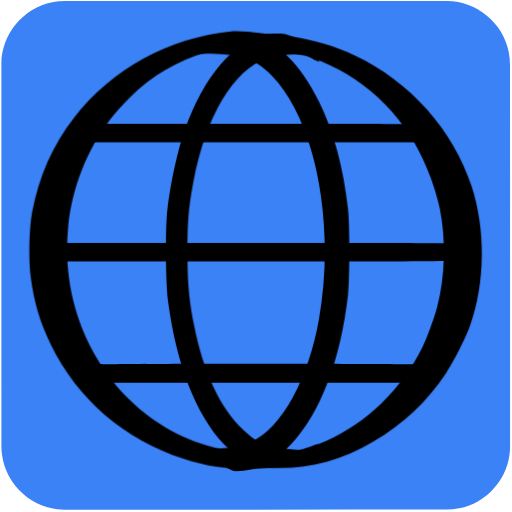
t = 0.00 s
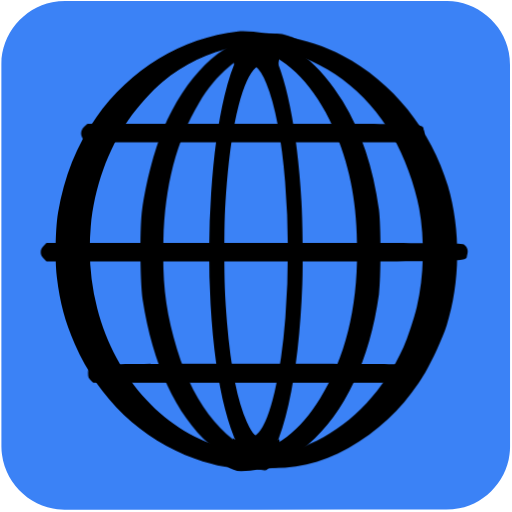
t = 0.04 s
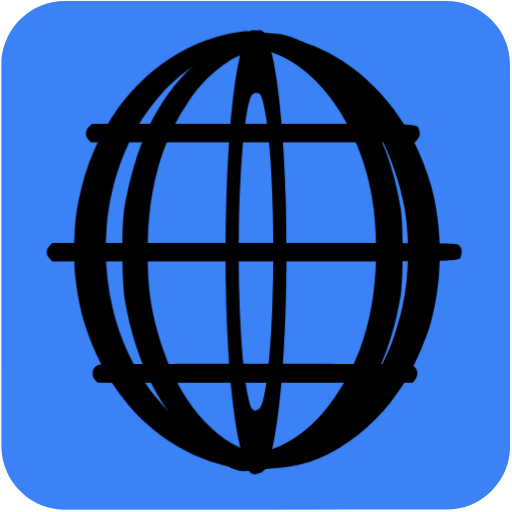
t = 0.07 s
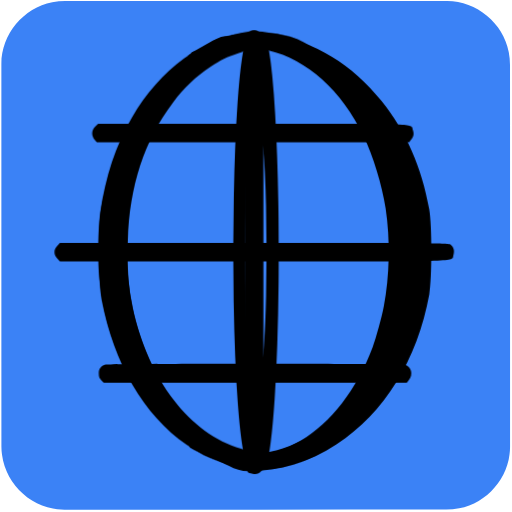
t = 0.10 s
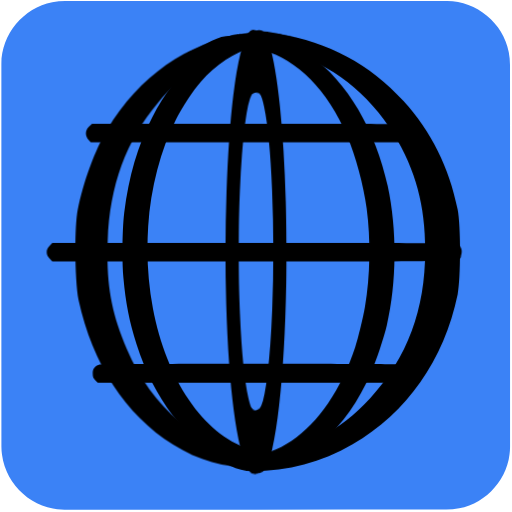
t = 0.14 s
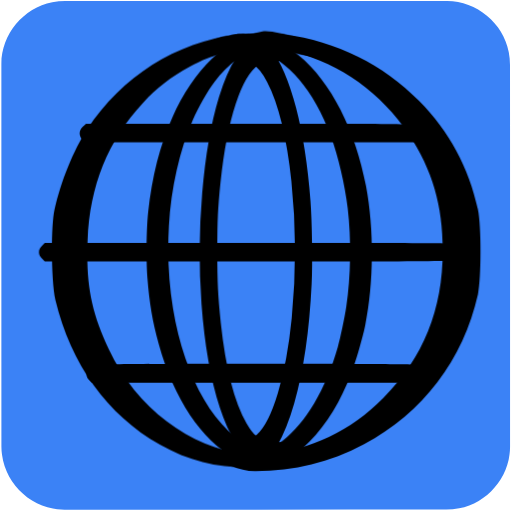
t = 0.17 s

The animated SVG that drew these frames (rendered in a browser with its animation timeline set to each time). Animation: 14 CSS @keyframes rules; one cycle of 0.20 s, repeats indefinitely.

<svg id="world" xmlns="http://www.w3.org/2000/svg" viewBox="0 0 500 500" width="500" height="500" shape-rendering="geometricPrecision" text-rendering="geometricPrecision">
  <style>
    @keyframes world_line1_animation__ts{0%,to{transform:translate(246.924172px,129.92035px) scale(1,1)}50%{transform:translate(246.924172px,129.92035px) scale(.9,1)}}@keyframes world_line2_animation__ts{0%,to{transform:translate(248.290036px,246.261899px) scale(1,1)}50%{transform:translate(248.290036px,246.261899px) scale(.9,1)}}@keyframes world_line3_animation_f_o{0%,35%,65%,to{fill-opacity:0}45%,55%{fill-opacity:1}}@keyframes world_line4_animation__ts{0%,to{transform:translate(249.069677px,364.462559px) scale(1,1)}50%{transform:translate(249.069677px,364.462559px) scale(.9,1)}}@keyframes world_line5_animation__ts{0%{transform:translate(298px,243.927345px) scale(1,1)}to{transform:translate(298px,243.927345px) scale(.5,1)}}@keyframes world_line6_animation1__to{0%,25%{transform:translate(240.412147px,305.907711px)}50%{transform:translate(240.412147px,293.907711px)}75%,to{transform:translate(240.412147px,305.522139px)}}@keyframes world_line6_animation2__ts{0%,to{transform:scale(1,1.25)}25%,75%{transform:scale(.25,1.25)}50%{transform:scale(.1,1)}}@keyframes world_line6_animation3_s_w{0%,to{stroke-width:0}25%,75%{stroke-width:20}50%{stroke-width:100}}@keyframes world_line7_animation1__to{0%,25%{transform:translate(259.552204px,307.410952px)}50%{transform:translate(259.552204px,295.410952px)}75%,to{transform:translate(259.552204px,307.399054px)}}@keyframes world_line7_animation2__ts{0%,to{transform:scale(1,1.25)}25%,75%{transform:scale(.25,1.25)}50%{transform:scale(.1,1)}}@keyframes world_line7_animation3_s_w{0%,to{stroke-width:0}25%,75%{stroke-width:20}50%{stroke-width:100}}@keyframes world_line8_animation__ts{0%{transform:translate(213px,246.186959px) scale(1,1)}80%,to{transform:translate(213px,246.186959px) scale(2,1)}}@keyframes world_line9_animation__ts{0%{transform:translate(218px,247.460563px) scale(1,1)}to{transform:translate(218px,247.460563px) scale(.5,1)}}@keyframes world_line10_animation__ts{0%{transform:translate(293px,246.740132px) scale(1,1)}to{transform:translate(293px,246.740132px) scale(2,1)}}#world{pointer-events:all}#world:hover #world_line1_animation{animation:world_line1_animation__ts 200ms linear infinite normal forwards}#world:hover #world_line2_animation{animation:world_line2_animation__ts 200ms linear infinite normal forwards}#world:hover #world_line3_animation{animation:world_line3_animation_f_o 200ms linear infinite normal forwards}#world:hover #world_line4_animation{animation:world_line4_animation__ts 200ms linear infinite normal forwards}#world:hover #world_line5_animation{animation:world_line5_animation__ts 200ms linear infinite normal forwards}#world:hover #world_line6_animation1{animation:world_line6_animation1__to 200ms linear infinite normal forwards}#world:hover #world_line6_animation2{animation:world_line6_animation2__ts 200ms linear infinite normal forwards}#world:hover #world_line6_animation3{animation:world_line6_animation3_s_w 200ms linear infinite normal forwards}#world:hover #world_line7_animation1{animation:world_line7_animation1__to 200ms linear infinite normal forwards}#world:hover #world_line7_animation2{animation:world_line7_animation2__ts 200ms linear infinite normal forwards}#world:hover #world_line7_animation3{animation:world_line7_animation3_s_w 200ms linear infinite normal forwards}#world:hover #world_line8_animation{animation:world_line8_animation__ts 200ms linear infinite normal forwards}#world:hover #world_line9_animation{animation:world_line9_animation__ts 200ms linear infinite normal forwards}#world:hover #world_line10_animation{animation:world_line10_animation__ts 200ms linear infinite normal forwards}
  </style>
  <g id="background">
    <path id="square" d="M498.1 249.4v186.99c0 28.57-21.55 54.69-49.69 60.04-4.16.79-8.46 1.24-12.69 1.24-124.24.07-248.48.05-372.72.05-30.45 0-57.04-23.36-61.03-53.67-.35-2.67-.59-5.39-.59-8.08-.04-124.55-.03-249.11-.03-373.66 0-28.58 21.56-54.7 49.69-60.04 4.16-.79 8.46-1.24 12.69-1.24C188.08.97 312.42.98 436.77.98c28.57 0 54.73 21.58 60.04 49.69.79 4.16 1.24 8.46 1.24 12.69.07 62.01.05 124.03.05 186.04z" fill="#3B82F6" stroke="none" stroke-width="1"/>
  </g>
  <g id="world_line1_animation" transform="translate(246.924 129.92)">
    <path id="world_line1" d="M57.433 220.457c-4.1 3.4-4.4 9.2-.6 12.9l2.4 2.5h338.8l2-2.3c2.9-3.2 3.5-5.6 2.2-9.4-2.2-6.8 10.7-6.3-174.3-6.3h-167.4z" transform="translate(-228.523 -226.853)" fill="#000" stroke="none" stroke-width=".1"/>
  </g>
  <g id="world_line2_animation" transform="translate(248.29 246.262)">
    <path id="world_line2" d="M16.043 337.09c-2 2-2.9 3.9-2.9 6.1 0 2.2.9 4.1 2.9 6.1l2.9 2.9h210.2c232.1 0 214.7.5 216.9-6.3 1.4-4.1.3-7.8-3.1-10.1-2-1.5-21.4-1.6-213.1-1.6h-210.9z" transform="translate(-229.89 -343.195)" fill="#000" stroke="none" stroke-width=".1"/>
  </g>
  <path id="world_line3_animation" d="M16.043 337.09c-2 2-2.9 3.9-2.9 6.1 0 2.2.9 4.1 2.9 6.1l2.9 2.9h210.2c232.1 0 214.7.5 216.9-6.3 1.4-4.1.3-7.8-3.1-10.1-2-1.5-21.4-1.6-213.1-1.6h-210.9z" transform="rotate(90 287.556 303.929)" fill="#000" fill-opacity="0" stroke="none" stroke-width=".1"/>
  <g id="world_line4_animation" transform="translate(249.07 364.463)">
    <path id="world_line4" d="M67.743 453.095c-4.7 1.5-6.6 3.9-6.6 8.5 0 3.2.6 4.7 2.6 6.6l2.6 2.4h329l2.4-2.8c4.6-5.4 2.5-12.8-4.4-14.7-4.6-1.2-321.3-1.2-325.6 0z" transform="translate(-230.669 -461.395)" fill="#000" stroke="none" stroke-width=".1"/>
  </g>
  <g id="world_line5_animation" transform="translate(298 243.927)">
    <path id="world_line5" d="M207.524 127.529c-60.8 6.2-116.5 36.8-153.2 84.2-21.1 27.3-34.3 57.3-41 92.7-2.9 15.4-3.6 47.5-1.3 63.5 3.5 25.5 8.7 43 19.4 65 26.1 53.7 71.8 93.1 129.6 111.8 23.1 7.5 40.4 10.1 67 10.1 30.3 0 53.343-11.472 80.443-21.872 9.4-3.6 9.6-3.7 8.7-4.6-.4-.4-1.3-.2-2 .5-.8.6-2.5 1-3.8.9-1.3 0-4.2.4-6.5 1-8.6 2.5-23.643 10.672-42.843 9.672-48-2.5-54.3-3-65.5-5.4-66.3-14-121.1-67.3-141-137.1-7.3-25.7-9.6-52.4-6.9-80.1 3.6-37.4 18.4-75 41-104.4 9-11.7 25.7-28.5 36.4-36.5 22.9-17.2 50.5-29.2 77.5-33.9 11.4-2 57.743 6.505 73.243 7.405 5.8.3 14.3 1.6 18.8 2.7 5.3 1.3 8.7 1.7 9.3 1.1 2-2-26.8-18.977-45.8-21.877-13.2-1.9-39.143-6.128-51.543-4.828z" transform="translate(-280 -340.86)" fill="#000" stroke="none" stroke-width=".1"/>
  </g>
  <g id="world_line6_animation1" transform="translate(240.412 305.908)">
    <g id="world_line6_animation2" transform="scale(1 1.25)">
      <path id="world_line6_animation3" d="M20.06-209.09c-23.8 4.866-46 18.897-63.3 43.689-27.6 39.62-39.5 101.794-30.2 157.247 10.7 63.64 44.003 106.075 87.303 118.896 6 1.853 7.598 4.018 19.698 4.018 12.1 0 8 1.18 14-.674 6.6-1.93 21.5-3.918 26.5-6.853l2.5-1.545-3.5.773c-4.5 1.004-12.6 1.004-28-.078-25.6-1.699-33.5-4.247-48.1-15.369-22.6-17.223-38.9-44.95-47.9-81.867-5.1-21.008-6.4-32.825-6.4-57.54 0-24.019 1.2-34.909 6-55.221 12.1-50.665 38.7-86.193 71.7-95.924 8.9-2.626 44.3-4.17 51.2-2.24l3 .85-2.5-1.622c-3.6-2.472-17.5-5.15-24.5-6.54-7.4-1.467-20.2-1.467-27.5 0z" fill="#000" stroke="#000" stroke-width="0"/>
    </g>
  </g>
  <g id="world_line7_animation1" transform="translate(259.552 307.411)">
    <g id="world_line7_animation2" transform="scale(1 1.25)">
      <path id="world_line7_animation3" d="M-48.007-211.197c-6.3 1.157-18.7 4.089-22.7 6.557l-2.5 1.543 3.3-.463c8.7-1.311 39.2 0 47.8 2.005 8.7 2.083 19.7 7.868 28.2 14.964 42.8 35.403 62.2 116.315 45.7 190.516-10.4 46.433-36 83.765-65.3 95.103-9.1 3.471-13.4 4.243-31.2 5.477-15.3 1.08-23.4 1.08-28 .077l-3.5-.694 3 1.928c4.5 2.854 17.9 5.38 25.2 6.768 4.6.926 9.817.232 16.917 0 18.5-.617 30.783-1.986 47.483-14.867 12-9.256 20.1-18.203 28.9-31.701 16.4-25.3 26.2-54.995 30.1-90.862 1.7-15.503.6-48.053-2-63.016-9.6-54.61-33.9-95.644-68.5-115.698-15.4-8.87-30.052-8.566-52.9-7.637z" fill="#000" stroke="#000" stroke-width="0"/>
    </g>
  </g>
  <g id="world_line8_animation" transform="translate(213 246.187)">
    <path id="world_line8" d="M199.102 132.357c-6.203 1.186-13.63 11.581-19.83 15.581l-.876 1.526c5.6-.9 22.975-7.607 35.375-6.407 9.1.8 11.4 1.5 18.6 5 22.4 11 42.5 40 55.7 80 11.6 35.3 16.6 69.5 16.6 113.5 0 58-9.4 104.5-29 144-16 32.3-35.7 51.1-57 54.4-14.6 2.2-29.33-3.028-34.63-4.128-2.8-.6-4.75-3.453-4.95-3.253-.4.3 7.412 9.138 12.012 11.438 7.1 3.7 13.468 13.043 22.068 13.043 19.1 0 36.3-8.5 53.1-26.3 28.6-30.2 48.4-82.3 55.6-146.2 1.7-15.9 1.7-67 0-83-4.6-41.6-13.9-75.8-28.7-106-17.6-35.8-40.3-58.3-65.7-65.1-6.5-1.7-22.07.2-28.37 1.9z" transform="translate(-195 -343.12)" fill="#000" stroke="none" stroke-width=".1"/>
  </g>
  <g id="world_line9_animation" transform="translate(218 247.46)">
    <path id="world_line9" d="M221.071 130.457c-22.9 2.3-34.664 9.681-54.564 16.081-8.4 2.7-12.5 4.5-11.9 5.1.7.7 3.9.3 9.3-1.1 4.8-1.2 11.164-6.98 17.664-7.28 16.3-.8 66.6 1.2 77.5 3.1 49.9 8.7 95.1 39.2 123.7 83.5 12.2 18.9 24.1 48.1 28.6 70.5 6.2 30.2 5.3 66.8-2.4 96-2.9 11.1-10.1 31-14.5 39.7-20.6 41.1-54.5 74.1-93.5 91.2-21.6 9.5-37.3 13.1-62.9 14.6-60.2 3.5-51.756-1.934-66.656-5.134-4.1-.9-8.2-3.176-9.2-3.076-1 .1-2.464-.399-3.264-1.099-1.2-1-4.029 0-2.829 1.1 1.3 1.2 28.193 9.975 35.293 11.775 58.4 14.3 105.556 12.333 155.256-17.267 29.7-17.6 52.6-39.3 71.2-67.3 7.5-11.3 18.8-33.8 23.2-46 14.8-41.6 15.3-93.6 1.4-136.2-17.9-54.9-60-102.1-113.6-127.4-18.8-8.9-41.2-15.6-63.2-18.9-10.3-1.5-36.9-2.7-44.6-1.9z" transform="translate(-200 -344.393)" fill="#000" stroke="none" stroke-width=".1"/>
  </g>
  <g id="world_line10_animation" transform="translate(293 246.74)">
    <path id="world_line10" d="M242.071 130.457c-32.8 7.9-60.8 40.7-79.6 93.1-7 19.6-13.9 51.1-17.1 78.3-2 17.3-1.7 70.6.5 88 8.1 62.5 27.3 111.9 55.1 141.2 25.1 26.6 51.396 27.319 79.296 13.619 3.9-1.9 8.6-7.685 10.5-9.285 3.4-2.9 3.355-5.422 0-4.334-4.9 1.7-29.296 11.8-43.796 9.2-30.1-5.6-58.5-45.3-72.9-102.3-9.3-36.6-12.1-63.3-11.2-106.4 1.1-53.4 10.7-97.3 29.3-134.4 7-14.2 14.9-25.4 24.5-35 7.1-7 10.4-9.4 18-13.2 8.8-4.4 10.1-4.7 20.9-5.6 15.2-1.3 31.796 11.457 35.196 12.657 5.1 2 3.853 1.28-2.957-6.55-9.576-10.017-20.039-19.307-31.739-19.707-5.5-.2-11.8.1-14 .7z" transform="translate(-275 -343.673)" fill="#000" stroke="none" stroke-width=".1"/>
  </g>
</svg>
